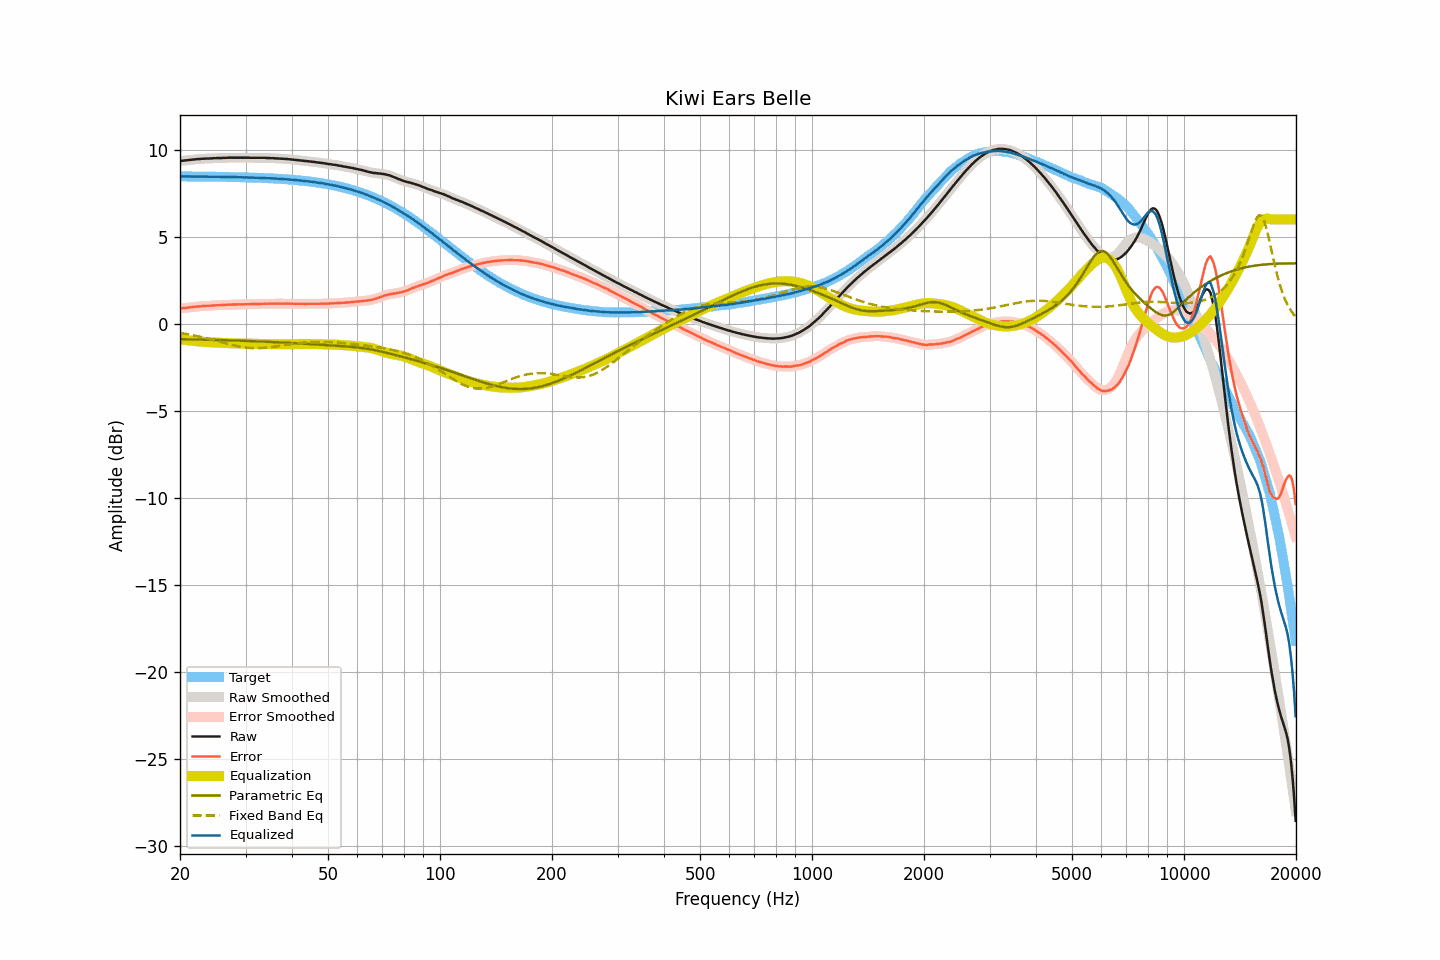

The table this chart was drawn from, first rows:
frequency, raw, smoothed, error, error_smoothed, equalization, parametric_eq, fixed_band_eq, equalized_raw, equalized_smoothed, target
20.00, 9.36, 9.36, 0.89, 0.89, -0.88, -0.88, -0.51, 8.47, 8.47, 8.47
20.20, 9.37, 9.37, 0.90, 0.90, -0.90, -0.88, -0.53, 8.47, 8.47, 8.47
20.40, 9.38, 9.38, 0.91, 0.91, -0.91, -0.88, -0.54, 8.47, 8.47, 8.47
20.61, 9.39, 9.39, 0.92, 0.92, -0.92, -0.88, -0.56, 8.47, 8.47, 8.47
20.81, 9.40, 9.40, 0.93, 0.93, -0.93, -0.88, -0.58, 8.47, 8.47, 8.47
21.02, 9.41, 9.41, 0.94, 0.94, -0.94, -0.88, -0.59, 8.47, 8.47, 8.47
21.23, 9.42, 9.42, 0.95, 0.95, -0.95, -0.89, -0.61, 8.47, 8.47, 8.47
21.44, 9.43, 9.43, 0.96, 0.96, -0.96, -0.89, -0.63, 8.47, 8.47, 8.47
21.66, 9.44, 9.44, 0.97, 0.97, -0.97, -0.89, -0.65, 8.47, 8.47, 8.47
21.87, 9.45, 9.45, 0.98, 0.98, -0.98, -0.89, -0.67, 8.47, 8.47, 8.47
22.09, 9.46, 9.46, 0.99, 0.99, -0.99, -0.89, -0.68, 8.47, 8.47, 8.46
22.31, 9.47, 9.46, 1.00, 1.00, -1.00, -0.90, -0.70, 8.47, 8.46, 8.46
22.54, 9.47, 9.47, 1.00, 1.01, -1.01, -0.90, -0.73, 8.46, 8.46, 8.46
22.76, 9.48, 9.48, 1.02, 1.02, -1.02, -0.90, -0.75, 8.46, 8.46, 8.46
22.99, 9.49, 9.48, 1.03, 1.02, -1.02, -0.90, -0.77, 8.46, 8.46, 8.46
23.22, 9.49, 9.49, 1.03, 1.03, -1.03, -0.90, -0.79, 8.46, 8.46, 8.46
23.45, 9.50, 9.49, 1.04, 1.04, -1.03, -0.91, -0.81, 8.46, 8.46, 8.46
23.69, 9.50, 9.50, 1.04, 1.04, -1.04, -0.91, -0.83, 8.46, 8.46, 8.46
23.92, 9.50, 9.50, 1.04, 1.04, -1.05, -0.91, -0.86, 8.45, 8.46, 8.46
24.16, 9.51, 9.50, 1.05, 1.05, -1.05, -0.91, -0.88, 8.46, 8.45, 8.46
24.40, 9.51, 9.51, 1.05, 1.05, -1.06, -0.91, -0.91, 8.45, 8.45, 8.45
24.65, 9.52, 9.52, 1.06, 1.06, -1.06, -0.92, -0.93, 8.46, 8.45, 8.45
24.89, 9.52, 9.52, 1.07, 1.07, -1.07, -0.92, -0.95, 8.45, 8.45, 8.45
25.14, 9.53, 9.53, 1.08, 1.07, -1.07, -0.92, -0.98, 8.46, 8.45, 8.45
25.39, 9.53, 9.53, 1.08, 1.08, -1.08, -0.92, -1.00, 8.45, 8.45, 8.45
25.65, 9.53, 9.53, 1.08, 1.08, -1.08, -0.93, -1.03, 8.45, 8.45, 8.45
25.91, 9.53, 9.53, 1.08, 1.08, -1.09, -0.93, -1.05, 8.44, 8.44, 8.45
26.16, 9.54, 9.53, 1.09, 1.09, -1.09, -0.93, -1.08, 8.45, 8.44, 8.44
26.43, 9.54, 9.54, 1.09, 1.09, -1.10, -0.93, -1.10, 8.44, 8.44, 8.44
26.69, 9.54, 9.54, 1.10, 1.10, -1.10, -0.94, -1.13, 8.44, 8.44, 8.44
26.96, 9.55, 9.54, 1.11, 1.10, -1.10, -0.94, -1.15, 8.44, 8.44, 8.44
27.23, 9.55, 9.55, 1.11, 1.11, -1.11, -0.94, -1.17, 8.44, 8.44, 8.44
27.50, 9.55, 9.55, 1.11, 1.11, -1.11, -0.95, -1.20, 8.44, 8.44, 8.44
27.77, 9.55, 9.55, 1.11, 1.11, -1.11, -0.95, -1.22, 8.43, 8.43, 8.43
28.05, 9.55, 9.55, 1.12, 1.12, -1.12, -0.95, -1.24, 8.43, 8.43, 8.43
28.33, 9.55, 9.55, 1.12, 1.12, -1.12, -0.95, -1.26, 8.43, 8.43, 8.43
28.62, 9.55, 9.55, 1.12, 1.12, -1.12, -0.96, -1.28, 8.43, 8.43, 8.43
28.90, 9.55, 9.55, 1.12, 1.12, -1.12, -0.96, -1.30, 8.42, 8.42, 8.43
29.19, 9.55, 9.55, 1.12, 1.12, -1.13, -0.96, -1.31, 8.42, 8.42, 8.42
29.48, 9.55, 9.55, 1.13, 1.13, -1.13, -0.97, -1.33, 8.42, 8.42, 8.42
29.78, 9.55, 9.55, 1.13, 1.13, -1.13, -0.97, -1.34, 8.42, 8.42, 8.42
30.08, 9.55, 9.55, 1.13, 1.13, -1.13, -0.97, -1.36, 8.42, 8.42, 8.42
30.38, 9.55, 9.55, 1.13, 1.13, -1.13, -0.98, -1.37, 8.42, 8.42, 8.41
30.68, 9.55, 9.54, 1.14, 1.13, -1.13, -0.98, -1.37, 8.41, 8.41, 8.41
30.99, 9.54, 9.54, 1.13, 1.13, -1.13, -0.98, -1.38, 8.40, 8.41, 8.41
31.30, 9.54, 9.54, 1.13, 1.13, -1.14, -0.99, -1.39, 8.40, 8.40, 8.40
31.61, 9.54, 9.54, 1.14, 1.14, -1.14, -0.99, -1.39, 8.40, 8.40, 8.40
31.93, 9.54, 9.54, 1.14, 1.14, -1.14, -1.00, -1.39, 8.40, 8.40, 8.40
32.24, 9.54, 9.54, 1.14, 1.14, -1.14, -1.00, -1.39, 8.39, 8.39, 8.39
32.57, 9.54, 9.54, 1.15, 1.15, -1.15, -1.00, -1.39, 8.39, 8.39, 8.39
32.89, 9.54, 9.54, 1.15, 1.15, -1.15, -1.01, -1.39, 8.39, 8.39, 8.39
33.22, 9.54, 9.54, 1.15, 1.16, -1.15, -1.01, -1.38, 8.38, 8.39, 8.38
33.55, 9.54, 9.54, 1.16, 1.16, -1.16, -1.01, -1.38, 8.38, 8.38, 8.38
33.89, 9.54, 9.53, 1.16, 1.16, -1.16, -1.02, -1.37, 8.38, 8.38, 8.38
34.23, 9.53, 9.53, 1.16, 1.16, -1.16, -1.02, -1.36, 8.37, 8.37, 8.37
34.57, 9.53, 9.53, 1.16, 1.16, -1.16, -1.03, -1.35, 8.37, 8.37, 8.37
34.92, 9.53, 9.52, 1.17, 1.16, -1.16, -1.03, -1.34, 8.37, 8.36, 8.36
35.27, 9.52, 9.52, 1.16, 1.16, -1.16, -1.04, -1.33, 8.36, 8.36, 8.36
35.62, 9.52, 9.52, 1.16, 1.16, -1.16, -1.04, -1.31, 8.36, 8.35, 8.35
35.97, 9.51, 9.51, 1.16, 1.16, -1.16, -1.04, -1.30, 8.34, 8.35, 8.35
... 635 more rows
